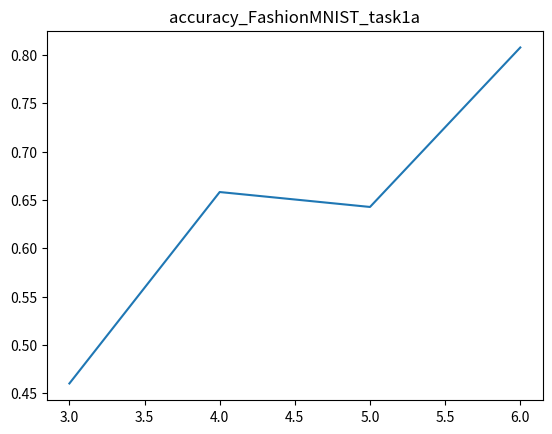
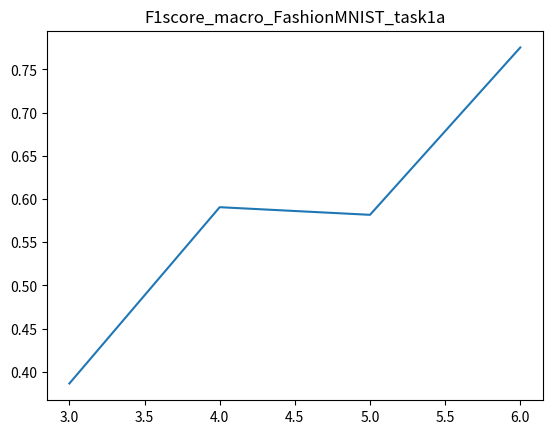
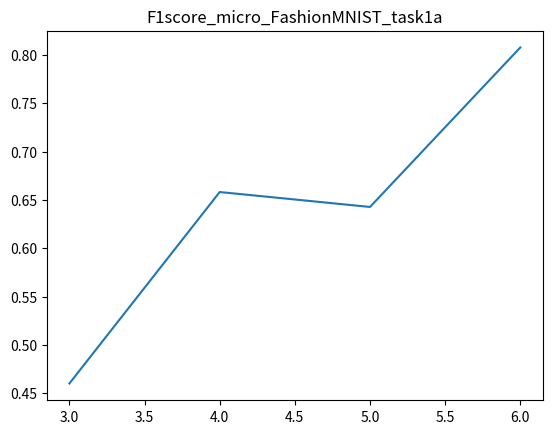
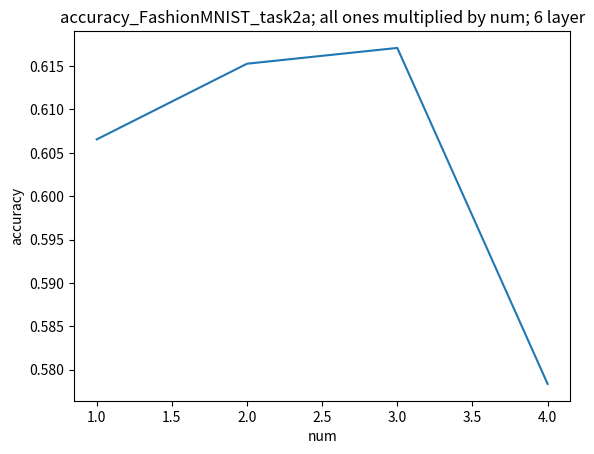
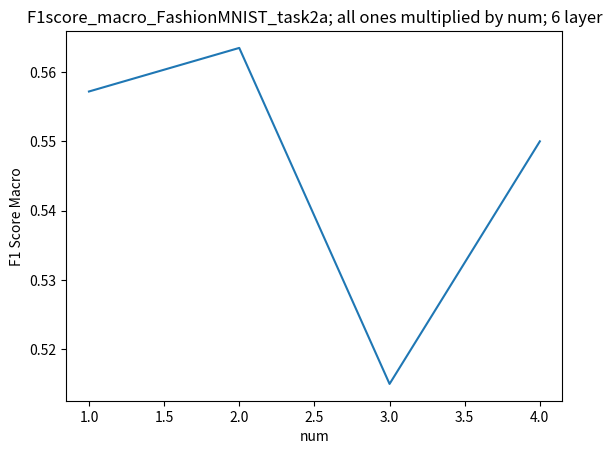
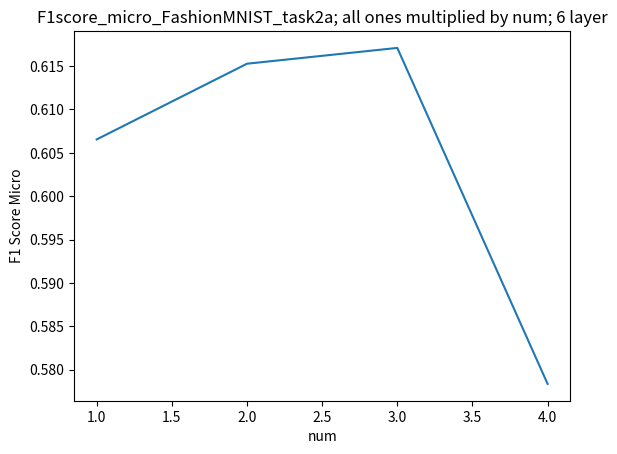

Recreate these plots in Python, in order.
import matplotlib.pyplot as mpl

########### CIFAR #############
################### TASK 1#######################

'''
x = ['[64 64]','[64 64 64]','[64 64 64 64]','[64 64 64 64 64]']
y = [0.66, 0.823,0.477,0.107]
mpl.plot(x,y)
mpl.title('accuracy_CIFAR_task1')
mpl.show()
mpl.savefig('accuracy_CIFAR_task1.png', format='png', dpi=500)
mpl.close()

x = ['[64 64]','[64 64 64]','[64 64 64 64]','[64 64 64 64 64]']
y = [0.58035,0.79089,0.37996,0.0193]
mpl.plot(x,y)
mpl.title('F1score_macro_CIFAR_task1')
mpl.show()
mpl.savefig('trainF1score_macro_CIFAR_task1')
mpl.close()

x = ['[64 64]','[64 64 64]','[64 64 64 64]','[64 64 64 64 64]']
y = [0.66, 0.823,0.477,0.107]
mpl.plot(x,y)
mpl.title('F1score_micro_CIFAR_task1')
mpl.show()
mpl.savefig('F1score_micro_CIFAR_task1')
mpl.close()

################## TASK 2 #########################
x = ['[32 64 128]','[64 64 64]','[32 32 32]','[128 64 32]']
y = [0.775,0.823,0.657,0.916]
mpl.plot(x,y)
mpl.title('accuracy_CIFAR_task2')
mpl.show()
mpl.savefig('accuracy_CIFAR_task2.png', format='png', dpi=500)
mpl.close()

x = ['[32 64 128]','[64 64 64]','[32 32 32]','[128 64 32]']
y = [0.690458,0.79089,0.594,0.9160035]
mpl.plot(x,y)
mpl.title('F1score_macro_CIFAR_task2')
mpl.show()
mpl.savefig('trainF1score_macro_CIFAR_task2')
mpl.close()

x = ['[32 64 128]','[64 64 64]','[32 32 32]','[128 64 32]']
y = [0.775,0.823,0.657,0.916]
mpl.plot(x,y)
mpl.title('F1score_micro_CIFAR_task2')
mpl.show()
mpl.savefig('F1score_micro_CIFAR_task2')
mpl.close()

################# TASK 3 ########################
############# [64 64] ##########################
x = ['sigmoid','tanh','relu','swish']
y = [0.098,0.963,0.849,0.852]
mpl.plot(x,y)
mpl.title('accuracy_CIFAR_task3: [64 64]')
mpl.show()
mpl.savefig('accuracy_CIFAR_task3_1.png', format='png', dpi=500)
mpl.close()

x = ['sigmoid','tanh','relu','swish']
y = [0.0178,0.9639,0.820034,0.82147]
mpl.plot(x,y)
mpl.title('F1score_macro_CIFAR_task3: [64 64]')
mpl.show()
mpl.savefig('trainF1score_macro_CIFAR_task3_1')
mpl.close()

x = ['sigmoid','tanh','relu','swish']
y = [0.098,0.963,0.849,0.852]
mpl.plot(x,y)
mpl.title('F1score_micro_CIFAR_task3:[64 64]')
mpl.show()
mpl.savefig('F1score_micro_CIFAR_task3_1')
mpl.close()

#################### TASK 3 ######################
################### [64 64 64] ###################
x = ['sigmoid','tanh','relu','swish']
y = [0.097,0.827,0.929,0.84]
mpl.plot(x,y)
mpl.title('accuracy_CIFAR_task3: [64 64 64]')
mpl.show()
mpl.savefig('accuracy_CIFAR_task3_2.png', format='png', dpi=500)
mpl.close()

x = ['sigmoid','tanh','relu','swish']
y = [0.01768,0.79488,0.928146,0.8043]
mpl.plot(x,y)
mpl.title('F1score_macro_CIFAR_task3: [64 64 64]')
mpl.show()
mpl.savefig('trainF1score_macro_CIFAR_task3_2')
mpl.close()

x = ['sigmoid','tanh','relu','swish']
y = [0.097,0.827,0.929,0.84]
mpl.plot(x,y)
mpl.title('F1score_micro_CIFAR_task3:[64 64 64]')
mpl.show()
mpl.savefig('F1score_micro_CIFAR_task3_2')
mpl.close()

################### TASK 4 #############################
x = ['xavier','stddev']
y = [0.66,0.98]
mpl.plot(x,y)
mpl.title('accuracy_CIFAR_task4: [64 64], relu')
mpl.show()
mpl.savefig('accuracy_CIFAR_task4.png', format='png', dpi=500)
mpl.close()

x = ['xavier','stddev']
y = [0.58035, 0.98008]
mpl.plot(x,y)
mpl.title('F1score_macro_CIFAR_task4: [64 64], relu')
mpl.show()
mpl.savefig('F1score_macro_CIFAR_task4')
mpl.close()

x = ['xavier','stddev']
y = [0.66,0.98]
mpl.plot(x,y)
mpl.title('F1score_micro_CIFAR_task4:[64 64], relu')
mpl.show()
mpl.savefig('F1score_micro_CIFAR_task4')
mpl.close()
################### Fashion MNIST ########################
################### TASK 1#######################


x = ['[64 64 64]','[64 64 64 64]','[64 64 64 64 64]', '[64 64 64 64 64 64]', '[64 64 64 64 64 64 64]']
y = [0.6565, 0.9089,0.74073,0.9036,0.80818]
mpl.plot(x,y)
mpl.title('accuracy_FashionMNIST_task1')
mpl.show()
mpl.savefig('accuracy_FashionMNIST_task1.png', format='png', dpi=500)
mpl.close()

x = ['[64 64 64]','[64 64 64 64]','[64 64 64 64 64]', '[64 64 64 64 64 64]', '[64 64 64 64 64 64 64]']
y = [0.5965,0.9085,0.6929,0.9050,0.78043]
mpl.plot(x,y)
mpl.title('F1score_macro_FashionMNIST_task1')
mpl.show()
mpl.savefig('F1score_macro_FashionMNIST_task1')
mpl.close()

x = ['[64 64 64]','[64 64 64 64]','[64 64 64 64 64]', '[64 64 64 64 64 64]', '[64 64 64 64 64 64 64]']
y = [0.6565, 0.9089,0.74073,0.9036,0.80818]
mpl.plot(x,y)
mpl.title('F1score_micro_FashionMNIST_task1')
mpl.show()
mpl.savefig('F1score_micro_FashionMNIST_task1')
mpl.close()

################## TASK 2 #########################
x = ['[64 64 64 64]','[64 128 64 128]','[64 128 256 512]','[64 128 128 64]','[32,64,128,32]']
y = [0.9089,0.57309,0.6321818,0.915818,0.638181]
mpl.plot(x,y)
mpl.title('accuracy_FashionMNIST_task2')
mpl.show()
mpl.savefig('accuracy_FashionMNIST_task2.png', format='png', dpi=500)
mpl.close()

x = ['[64 64 64 64]','[64 128 64 128]','[64 128 256 512]','[64 128 128 64]','[32,64,128,32]']
y = [0.9085,0.4951,0.581294,0.915653,0.581695]
mpl.plot(x,y)
mpl.title('F1score_macro_FashionMNIST_task2')
mpl.show()
mpl.savefig('F1score_macro_FashionMNIST_task2')
mpl.close()

x = ['[64 64 64 64]','[64 128 64 128]','[64 128 256 512]','[64 128 128 64]','[32,64,128,32]']
y = [0.9089,0.57309,0.6321818,0.915818,0.638181]
mpl.plot(x,y)
mpl.title('F1score_micro_FashionMNIST_task2')
mpl.show()
mpl.savefig('F1score_micro_FashionMNIST_task2')
mpl.close()

################# TASK 3 ########################
############# [64 64 64 64] ##########################
x = ['sigmoid','tanh','relu','swish']
y = [0.102545,0.90909,0.813818,0.828]
mpl.plot(x,y)
mpl.title('accuracy_FashionMNIST_task3: [64 64 64 64]')
mpl.show()
mpl.savefig('accuracy_FashionMNIST_task3_1.png', format='png', dpi=500)
mpl.close()

x = ['sigmoid','tanh','relu','swish']
y = [0.186015,0.90883,0.7829,0.79535]
mpl.plot(x,y)
mpl.title('F1score_macro_FashionMNIST_task3: [64 64 64 64]')
mpl.show()
mpl.savefig('F1score_macro_FashionMNIST_task3_1')
mpl.close()

x = ['sigmoid','tanh','relu','swish']
y = [0.102545,0.90909,0.813818,0.828]
mpl.plot(x,y)
mpl.title('F1score_micro_FashionMNIST_task3:[64 64 64 64]')
mpl.show()
mpl.savefig('F1score_micro_FashionMNIST_task3_1')
mpl.close()

#################### TASK 3 ######################
################### [64 64 64 64 64] ###################
x = ['sigmoid','tanh','relu','swish']
y = [0.09909,0.8256,0.75218,0.912727]
mpl.plot(x,y)
mpl.title('accuracy_FashionMNIST_task3: [64 64 64 64 64]')
mpl.show()
mpl.savefig('accuracy_FashionMNIST_task3_2.png', format='png', dpi=500)
mpl.close()

x = ['sigmoid','tanh','relu','swish']
y = [0.018031,0.7949,0.7005,0.913579]
mpl.plot(x,y)
mpl.title('F1score_macro_FashionMNIST_task3: [64 64 64 64 64]')
mpl.show()
mpl.savefig('F1score_macro_FashionMNIST_task3_2')
mpl.close()

x = ['sigmoid','tanh','relu','swish']
y = [0.09909,0.8256,0.75218,0.912727]
mpl.plot(x,y)
mpl.title('F1score_micro_FashionMNIST_task3:[64 64 64 64 64]')
mpl.show()
mpl.savefig('F1score_micro_FashionMNIST_task3_2')
mpl.close()

#################### TASK 3 ######################
################### [64 64 64 64 64 64] ###################
x = ['sigmoid','tanh','relu','swish']
y = [0.091636,0.89818,0.805818,0.9094545]
mpl.plot(x,y)
mpl.title('accuracy_FashionMNIST_task3: [64 64 64 64 64 64]')
mpl.show()
mpl.savefig('accuracy_FashionMNIST_task3_3.png', format='png', dpi=500)
mpl.close()

x = ['sigmoid','tanh','relu','swish']
y = [0.0167888,0.8998578,0.777897,0.9084237]
mpl.plot(x,y)
mpl.title('F1score_macro_FashionMNIST_task3: [64 64 64 64 64 64]')
mpl.show()
mpl.savefig('F1score_macro_FashionMNIST_task3_3')
mpl.close()

x = ['sigmoid','tanh','relu','swish']
y = [0.091636,0.89818,0.805818,0.9094545]
mpl.plot(x,y)
mpl.title('F1score_micro_FashionMNIST_task3:[64 64 64 64 64 64]')
mpl.show()
mpl.savefig('F1score_micro_FashionMNIST_task3_3')
mpl.close()

################### TASK 4 #############################
x = ['xavier','stddev']
y = [0.80764,0.4885]
mpl.plot(x,y)
mpl.title('accuracy_FashionMNIST_task4: [64 128 256 512 128 256], relu')
mpl.show()
mpl.savefig('accuracy_FashionMNIST_task4.png', format='png', dpi=500)
mpl.close()

x = ['xavier','stddev']
y = [0.77964, 0.4166]
mpl.plot(x,y)
mpl.title('F1score_macro_FashionMNIST_task4: [64 128 256 512 128 256], relu')
mpl.show()
mpl.savefig('F1score_macro_FashionMNIST_task4')
mpl.close()

x = ['xavier','stddev']
y = [0.80764,0.4885]
mpl.plot(x,y)
mpl.title('F1score_micro_FashionMNIST_task4:[64 128 256 512 128 256], relu')
mpl.show()
mpl.savefig('F1score_micro_FashionMNIST_task4')
mpl.close()
'''
'''
################# TASK 5 ###################
x = [0.1,0.2,0.3,0.4,0.5]
y = [0.15833,0.253125,0.249285,0.223169,0.204]
mpl.plot(x,y)
mpl.title('Clusteringaccuracy_CIFAR_task5: [64 64], tanh')
mpl.xlabel('Train set percentage')
mpl.ylabel('Clustering Accuracy CIFAR-10')
mpl.show()
mpl.savefig('Clusteraccuracy_CIFAR_task5.png', format='png', dpi=500)
mpl.close()

x = [0.1,0.2,0.3,0.4,0.5]
y = [0.2661,0.212818,0.27961,0.176,0.185745]
mpl.plot(x,y)
mpl.title('Clusteringaccuracy_FashionMNIST_task5: [64 64 64 64], tanh')
mpl.xlabel('Train set percentage')
mpl.ylabel('Clustering Accuracy Fashion MNIST')
mpl.show()
mpl.savefig('Clusteraccuracy_FashionMNIST_task5.png', format='png', dpi=500)
mpl.close()
'''
'''
############# CIFAR ################
############# TASK 1 with Filter size ###########
x = [3,4,5,6,7]
y = [0.395,0.249,0.262,0.266,0.473]
mpl.plot(x,y)
mpl.title('accuracy_CIFAR_task1a')
mpl.show()
mpl.savefig('accuracy_CIFAR_task1a.png', format='png', dpi=500)
mpl.close()

x = [3,4,5,6,7]
y = [0.33247,0.18228,0.19779,0.2159,0.44637]
mpl.plot(x,y)
mpl.title('F1score_macro_CIFAR_task1a')
mpl.show()
mpl.savefig('trainF1score_macro_CIFAR_task1a')
mpl.close()

x = [3,4,5,6,7]
y = [0.395,0.249,0.262,0.266,0.473]
mpl.plot(x,y)
mpl.title('F1score_micro_CIFAR_task1a')
mpl.show()
mpl.savefig('F1score_micro_CIFAR_task1a')
mpl.close()
################## TASK 2 ##############
x = ['[2,2]','[3,3]','[4,4]','[5,5]']
y = [0.972,0.97,0.954,0.948]
mpl.plot(x,y)
mpl.title('accuracy_CIFAR_task2a')
mpl.show()
mpl.savefig('accuracy_CIFAR_task2a.png', format='png', dpi=500)
mpl.close()

x = ['[2,2]','[3,3]','[4,4]','[5,5]']
y = [0.97168,0.969151,0.95393,0.9479945]
mpl.plot(x,y)
mpl.title('F1score_macro_CIFAR_task2a')
mpl.show()
mpl.savefig('trainF1score_macro_CIFAR_task2a')
mpl.close()

x = ['[2,2]','[3,3]','[4,4]','[5,5]']
y = [0.972,0.97,0.954,0.948]
mpl.plot(x,y)
mpl.title('F1score_micro_CIFAR_task2a')
mpl.show()
mpl.savefig('F1score_micro_CIFAR_task2a')
mpl.close()
'''
################## Task 1 Fashion MNIST ###########
x = [3,4,5,6]
y = [0.46,0.65818,0.642727,0.807818]
mpl.plot(x,y)
mpl.title('accuracy_FashionMNIST_task1a')
mpl.show()
mpl.savefig('accuracy_FashionMNIST_task1a.png', format='png', dpi=500)
mpl.close()

x = [3,4,5,6]
y = [0.38651,0.5905,0.58167,0.77531376]
mpl.plot(x,y)
mpl.title('F1score_macro_FashionMNIST_task1a')
mpl.show()
mpl.savefig('F1score_macro_FashionMNIST_task1a')
mpl.close()

x = [3,4,5,6]
y = [0.46,0.65818,0.642727,0.807818]
mpl.plot(x,y)
mpl.title('F1score_micro_FashionMNIST_task1a')
mpl.show()
mpl.savefig('F1score_micro_FashionMNIST_task1a')
mpl.close()

################## TASK 2 #########################
x = [1,2,3,4]
y = [0.606545,0.61527,0.61709,0.5783636]
mpl.plot(x,y)
mpl.xlabel('num')
mpl.ylabel("accuracy")
mpl.title('accuracy_FashionMNIST_task2a; all ones multiplied by num; 6 layer')
mpl.show()
mpl.savefig('accuracy_FashionMNIST_task2a.png', format='png', dpi=500)
mpl.close()

x = [1,2,3,4]
y = [0.557176,0.56346,0.515008,0.54999]
mpl.plot(x,y)
mpl.xlabel('num')
mpl.ylabel("F1 Score Macro")
mpl.title('F1score_macro_FashionMNIST_task2a; all ones multiplied by num; 6 layer')
mpl.show()
mpl.savefig('F1score_macro_FashionMNIST_task2a')
mpl.close()

x = [1,2,3,4]
y = [0.606545,0.61527,0.61709,0.5783636]
mpl.plot(x,y)
mpl.xlabel('num')
mpl.ylabel("F1 Score Micro")
mpl.title('F1score_micro_FashionMNIST_task2a; all ones multiplied by num; 6 layer')
mpl.show()
mpl.savefig('F1score_micro_FashionMNIST_task2a')
mpl.close()
